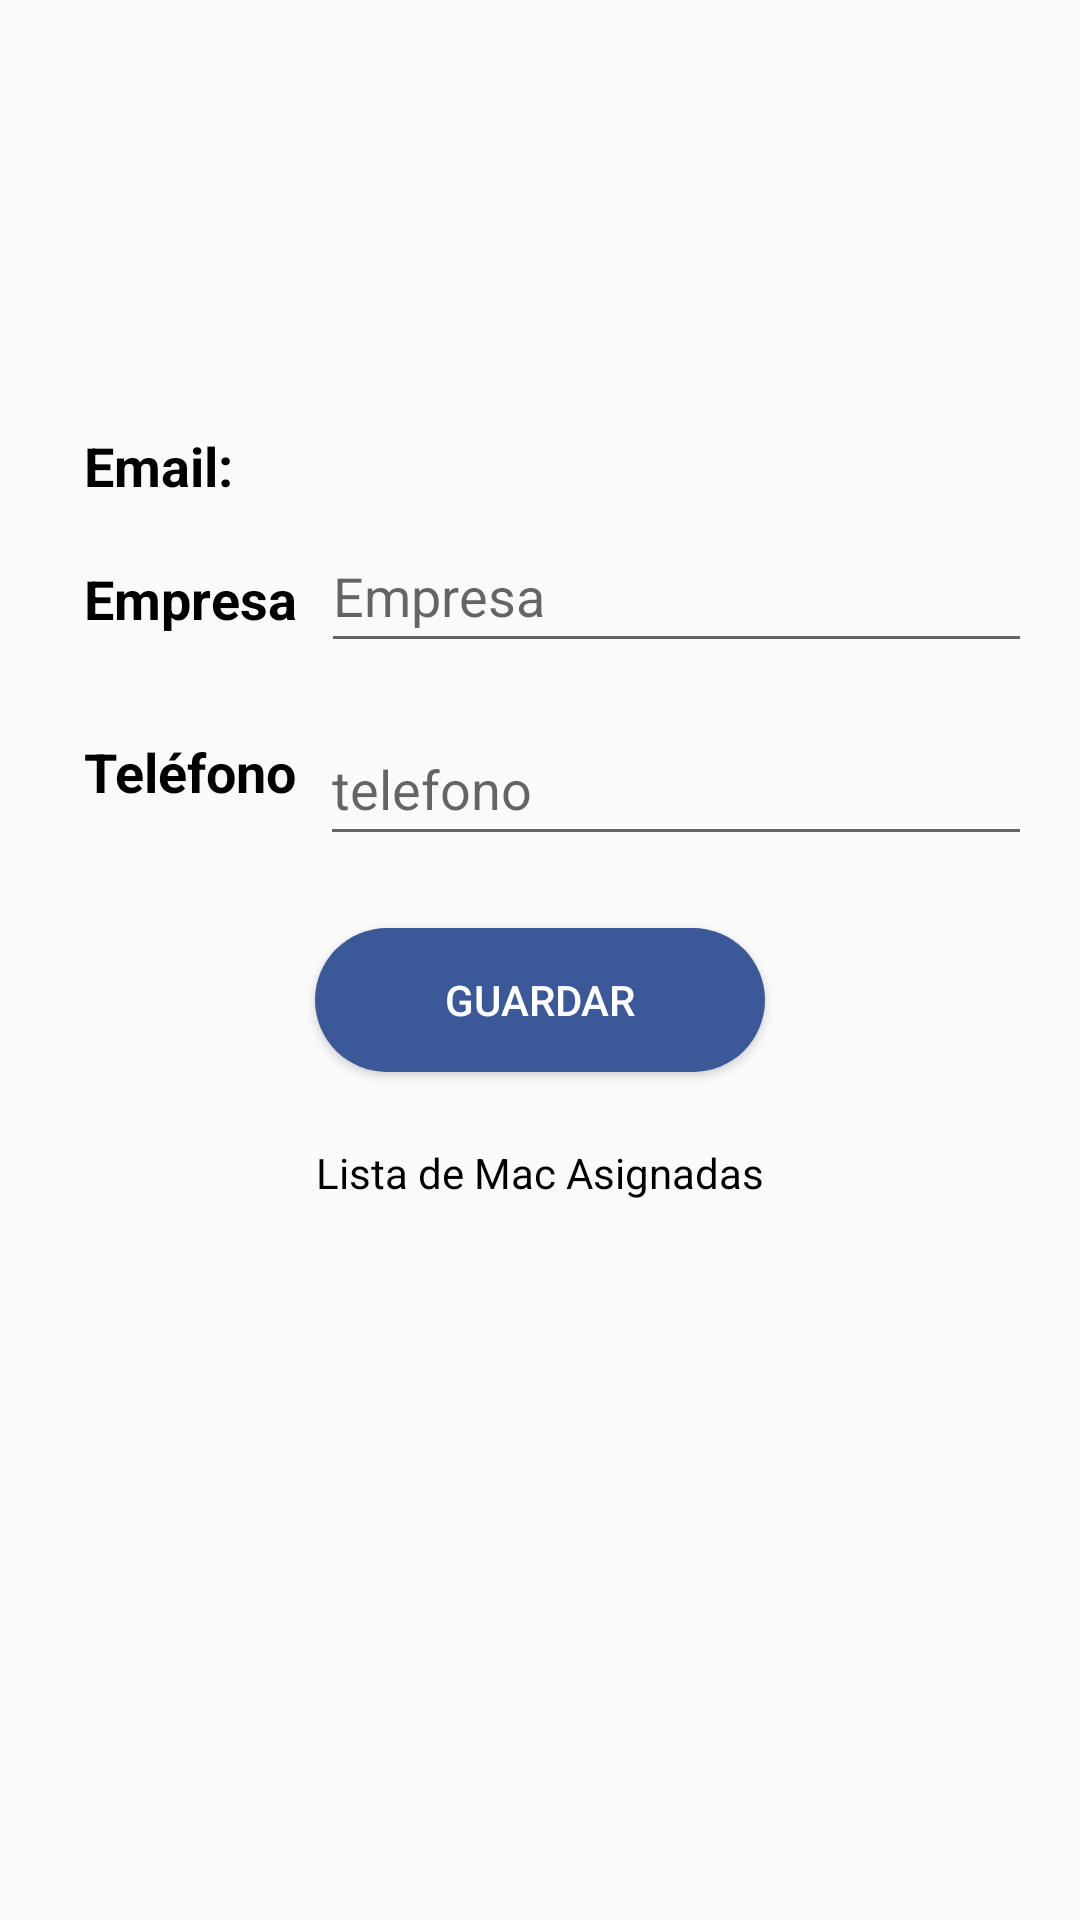

Android layout source for this screen:
<!-- AndroidManifest.xml: application theme AppTheme -->
<!-- res/layout/fragment_fragment_usuario.xml -->
<?xml version="1.0" encoding="utf-8"?>
<androidx.constraintlayout.widget.ConstraintLayout xmlns:android="http://schemas.android.com/apk/res/android"
    xmlns:app="http://schemas.android.com/apk/res-auto"
    xmlns:tools="http://schemas.android.com/tools"
    android:layout_width="match_parent"
    android:layout_height="match_parent"
    tools:context=".Usuario.Fragment_usuario">

    

    <ImageView
        android:id="@+id/img_Usuario"
        android:layout_width="114dp"
        android:layout_height="99dp"
        android:layout_marginTop="16dp"
        android:src="@drawable/ic_account_circle_black_24dp"
        app:layout_constraintEnd_toEndOf="parent"
        app:layout_constraintStart_toStartOf="parent"
        app:layout_constraintTop_toTopOf="parent" />

    <EditText
        android:id="@+id/txt_telefono"
        android:layout_width="0dp"
        android:layout_height="wrap_content"
        android:layout_marginStart="8dp"
        android:layout_marginEnd="16dp"
        android:layout_weight="1"
        android:ems="10"
        android:hint="telefono"
        android:inputType="phone"
        android:minHeight="48dp"
        android:textColor="@color/secondaryTextColor"
        app:layout_constraintBottom_toBottomOf="@+id/textView18"
        app:layout_constraintEnd_toEndOf="parent"
        app:layout_constraintHorizontal_bias="0.493"
        app:layout_constraintStart_toEndOf="@+id/textView18"
        app:layout_constraintTop_toTopOf="@+id/textView18"
        app:layout_constraintVertical_bias="0.333" />

    <EditText
        android:id="@+id/txt_empresa"
        android:layout_width="0dp"
        android:layout_height="wrap_content"
        android:layout_marginStart="8dp"
        android:layout_marginEnd="16dp"
        android:layout_weight="1"
        android:ems="20"
        android:hint="Empresa"
        android:inputType="textPersonName"
        android:minHeight="48dp"
        android:textColor="@color/secondaryTextColor"
        app:layout_constraintBottom_toBottomOf="@+id/textView5"
        app:layout_constraintEnd_toEndOf="parent"
        app:layout_constraintStart_toEndOf="@+id/textView5"
        app:layout_constraintTop_toTopOf="@+id/textView5"
        app:layout_constraintVertical_bias="0.619" />

    <TextView
        android:id="@+id/textView19"
        android:layout_width="wrap_content"
        android:layout_height="wrap_content"
        android:layout_marginStart="28dp"
        android:layout_marginTop="28dp"
        android:layout_weight="2"
        android:text="Email: "
        android:textColor="@color/secondaryTextColor"
        android:textSize="18sp"
        android:textStyle="bold"
        app:layout_constraintStart_toStartOf="parent"
        app:layout_constraintTop_toBottomOf="@+id/img_Usuario" />

    <Button
        android:id="@+id/btn_guardar"
        android:layout_width="150dp"
        android:layout_height="wrap_content"
        android:layout_marginStart="24dp"
        android:layout_marginTop="24dp"
        android:layout_marginEnd="24dp"
        android:layout_weight="1"
        android:background="@drawable/btn_fondo_colorfacebook"
        android:text="Guardar"
        android:textColor="@android:color/white"
        app:layout_constraintEnd_toEndOf="parent"
        app:layout_constraintStart_toStartOf="parent"
        app:layout_constraintTop_toBottomOf="@+id/txt_telefono" />

    <TextView
        android:id="@+id/textView5"
        android:layout_width="wrap_content"
        android:layout_height="wrap_content"
        android:layout_marginStart="28dp"
        android:layout_marginTop="24dp"
        android:layout_weight="2"
        android:text="Empresa"
        android:textColor="@color/secondaryTextColor"
        android:textDirection="firstStrongRtl"
        android:textSize="18sp"
        android:textStyle="bold"
        app:layout_constraintStart_toStartOf="parent"
        app:layout_constraintTop_toBottomOf="@+id/TextView_email" />

    <TextView
        android:id="@+id/TextView_email"
        android:layout_width="wrap_content"
        android:layout_height="wrap_content"
        android:layout_marginStart="8dp"
        android:layout_marginEnd="16dp"
        android:layout_weight="1"
        android:textColor="@color/secondaryTextColor"
        android:textSize="12sp"
        android:textStyle="bold"
        app:layout_constraintBottom_toBottomOf="@+id/textView19"
        app:layout_constraintEnd_toEndOf="parent"
        app:layout_constraintStart_toEndOf="@+id/textView19"
        app:layout_constraintTop_toTopOf="@+id/textView19" />

    <TextView
        android:id="@+id/textView7"
        android:layout_width="wrap_content"
        android:layout_height="wrap_content"
        android:layout_marginTop="24dp"
        android:text="Lista de Mac Asignadas"
        android:textAlignment="center"
        android:textColor="@color/secondaryTextColor"
        app:layout_constraintEnd_toEndOf="parent"
        app:layout_constraintStart_toStartOf="parent"
        app:layout_constraintTop_toBottomOf="@+id/btn_guardar" />

    <TextView
        android:id="@+id/textView18"
        android:layout_width="wrap_content"
        android:layout_height="wrap_content"
        android:layout_marginStart="28dp"
        android:layout_marginTop="24dp"
        android:layout_weight="2"
        android:text="Teléfono"
        android:textColor="@color/secondaryTextColor"
        android:textSize="18sp"
        android:textStyle="bold"
        app:layout_constraintStart_toStartOf="parent"
        app:layout_constraintTop_toBottomOf="@+id/txt_empresa" />

    <androidx.recyclerview.widget.RecyclerView
        android:id="@+id/Listview_macs"
        android:layout_width="0dp"
        android:layout_height="0dp"
        android:layout_marginStart="16dp"
        android:layout_marginEnd="16dp"
        android:layout_marginBottom="8dp"
        app:layout_constraintBottom_toBottomOf="parent"
        app:layout_constraintEnd_toEndOf="parent"
        app:layout_constraintStart_toStartOf="parent"
        app:layout_constraintTop_toBottomOf="@+id/textView7">

    </androidx.recyclerview.widget.RecyclerView>

</androidx.constraintlayout.widget.ConstraintLayout>
<!-- resources referenced by this layout -->
<resources>
  <color name="secondaryTextColor">#000000</color>
  <!-- drawable btn_fondo_colorfacebook (drawable) -->
  <?xml version="1.0" encoding="utf-8"?>
  <shape android:shape="rectangle" xmlns:android="http://schemas.android.com/apk/res/android">
  <solid android:color="@color/colorfacebook"></solid>
      <corners android:radius="50dp"></corners>
  </shape>
  <style name="AppTheme" parent="Theme.AppCompat.Light.NoActionBar">
          
          <item name="colorPrimary">@color/colorPrimaryDark</item>
          <item name="colorPrimaryDark">@color/colorPrimaryDark</item>
          <item name="colorAccent">@color/colorAccent</item>
      </style>
  <color name="colorfacebook">#3B5998</color>
  <color name="colorPrimaryDark">#7F0000</color>
  <color name="colorAccent">#F05545</color>
</resources>
